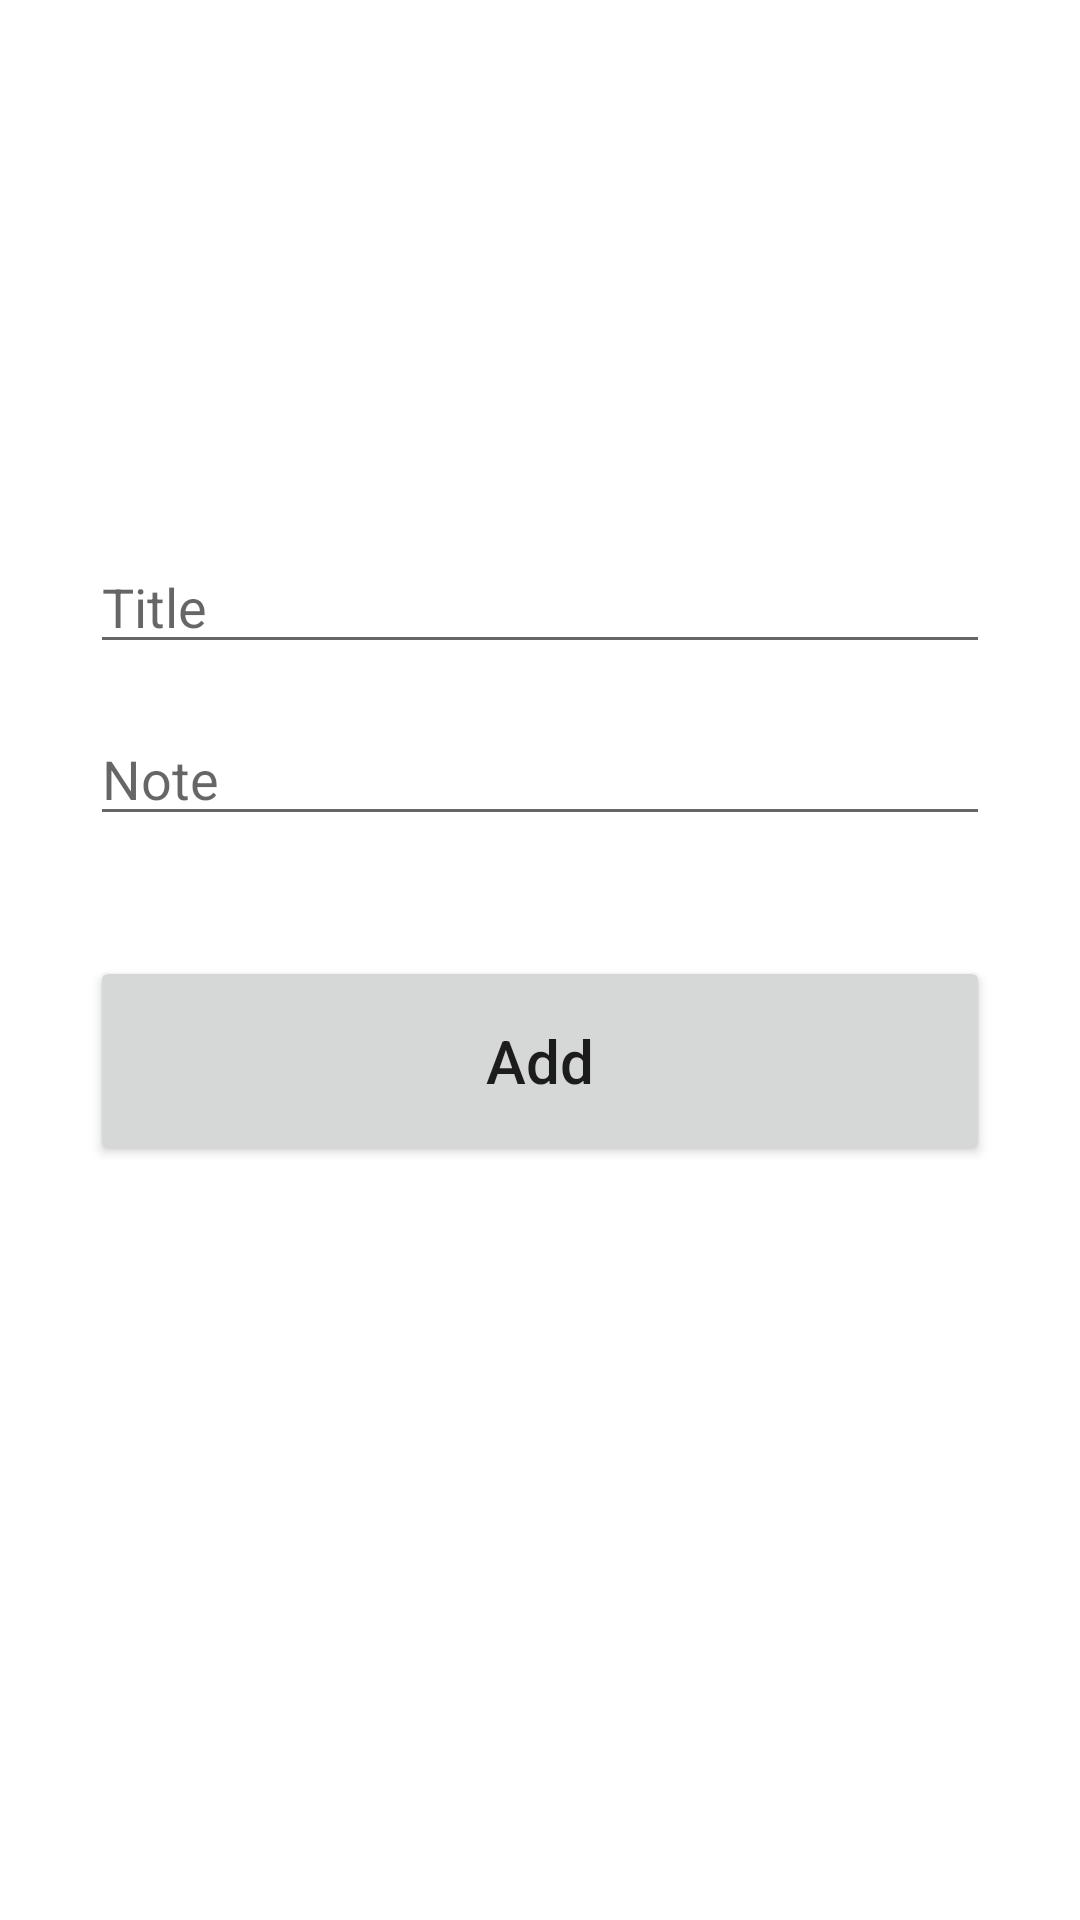

Here is an Android app screen rendered from its layout file. Give the layout XML and the strings, colors and styles it references.
<!-- AndroidManifest.xml: application theme Theme.Save -->
<!-- res/layout/activity_add.xml -->
<?xml version="1.0" encoding="utf-8"?>
<androidx.constraintlayout.widget.ConstraintLayout xmlns:android="http://schemas.android.com/apk/res/android"
    xmlns:app="http://schemas.android.com/apk/res-auto"
    xmlns:tools="http://schemas.android.com/tools"
    android:layout_width="match_parent"
    android:layout_height="match_parent"
    tools:context=".AddActivity"
    android:padding="30dp">

    <EditText
        android:id="@+id/titre_input"
        android:layout_width="match_parent"
        android:layout_height="wrap_content"
        android:layout_marginTop="150dp"
        android:ems="10"
        android:hint="Title"
        android:inputType="textPersonName"
        app:layout_constraintEnd_toEndOf="parent"
        app:layout_constraintStart_toStartOf="parent"
        app:layout_constraintTop_toTopOf="parent" />

    <EditText
        android:id="@+id/note_input"
        android:layout_width="match_parent"
        android:layout_height="wrap_content"
        android:layout_marginTop="16dp"
        android:ems="10"
        android:hint="Note"
        android:inputType="text"
        app:layout_constraintEnd_toEndOf="parent"
        app:layout_constraintStart_toStartOf="parent"
        app:layout_constraintTop_toBottomOf="@+id/titre_input" />


    <Button
        android:id="@+id/add_button"
        android:layout_width="match_parent"
        android:layout_height="70dp"
        android:layout_marginTop="40dp"
        android:text="Add"
        android:textSize="20sp"
        android:textAllCaps="false"
        app:layout_constraintEnd_toEndOf="parent"
        app:layout_constraintStart_toStartOf="parent"
        app:layout_constraintTop_toBottomOf="@+id/note_input" />
</androidx.constraintlayout.widget.ConstraintLayout>
<!-- resources referenced by this layout -->
<resources>
  <style name="Theme.Save" parent="Theme.MaterialComponents.DayNight.DarkActionBar">
          
          <item name="colorPrimary">@color/purple_500</item>
          <item name="colorPrimaryVariant">@color/purple_700</item>
          <item name="colorOnPrimary">@color/white</item>
          
          <item name="colorSecondary">@color/teal_200</item>
          <item name="colorSecondaryVariant">@color/teal_700</item>
          <item name="colorOnSecondary">@color/black</item>
          
          <item name="android:statusBarColor">?attr/colorPrimaryVariant</item>
          
      </style>
  <!-- not gathered from this repository: default colours our renderer supplied (Android Studio template values) -->
  <color name="purple_500">#FF6200EE</color>
  <color name="purple_700">#FF3700B3</color>
  <color name="teal_200">#FF03DAC5</color>
  <color name="teal_700">#FF018786</color>
  <color name="black">#FF000000</color>
  <color name="white">#FFFFFFFF</color>
</resources>
